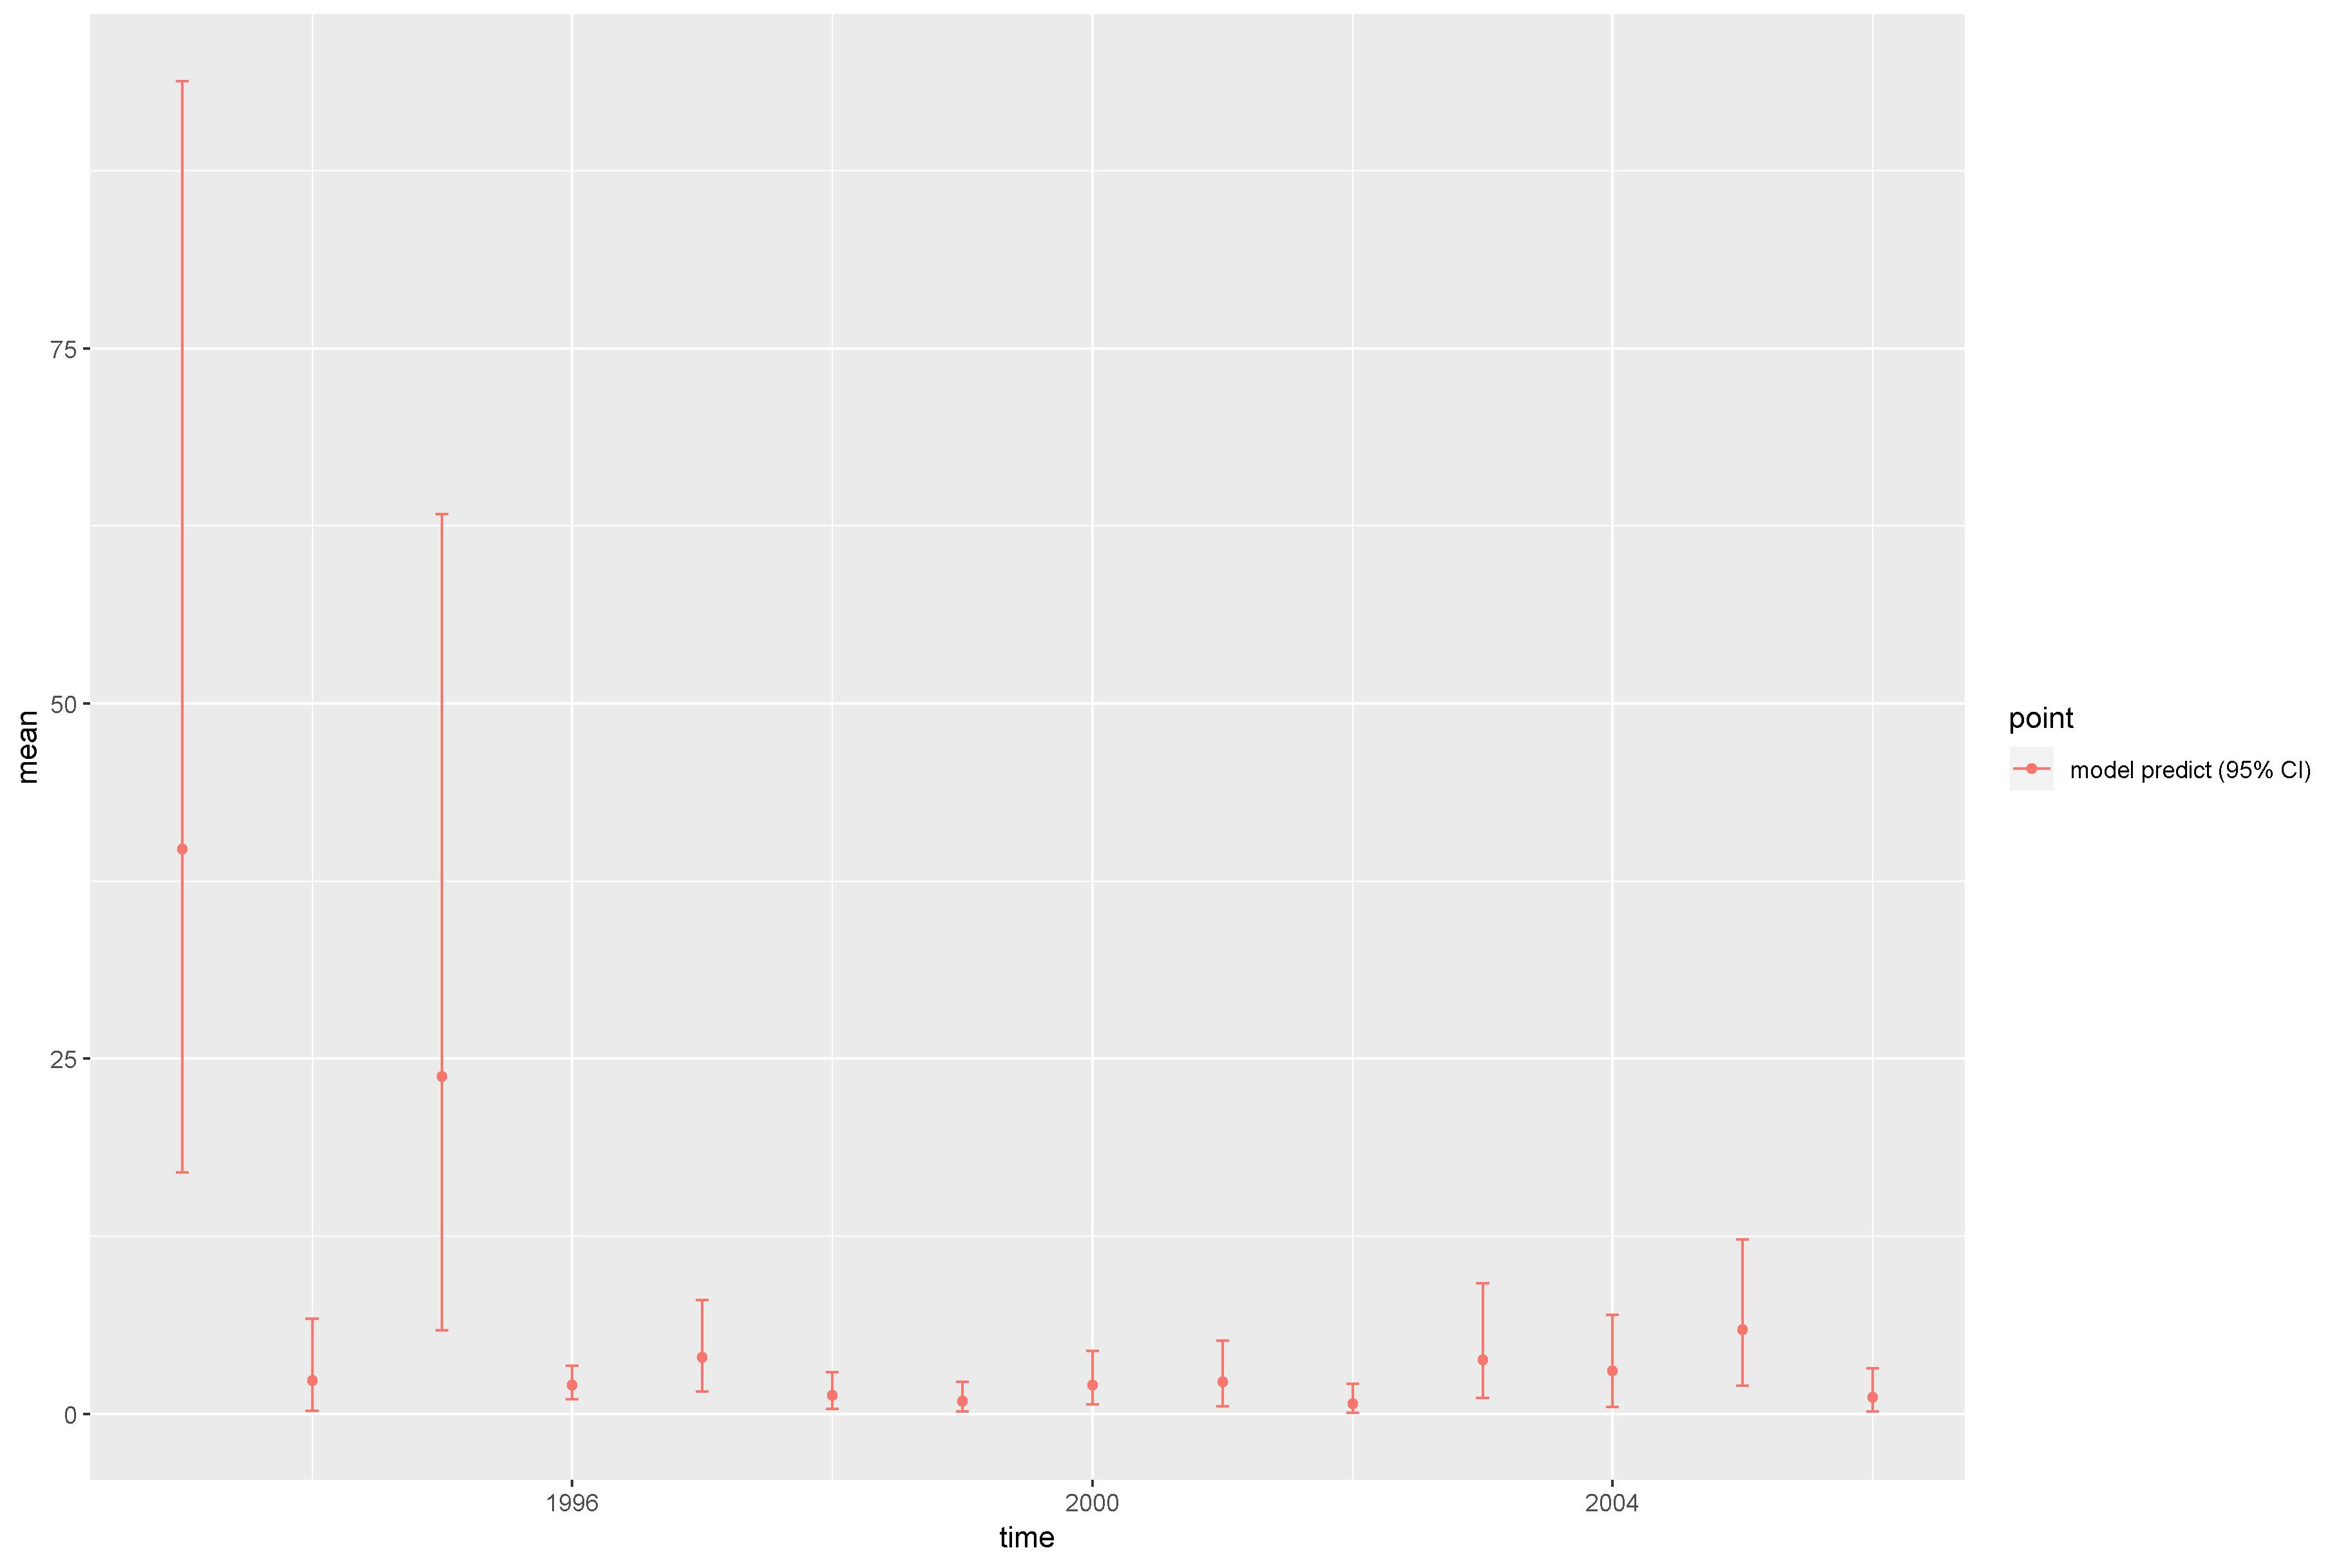

The file beside this chart, header and first rows:
, point, mean, low, high, time
1, model predict (95% CI), 39.78, 16.98, 93.83, 1993
2, model predict (95% CI), 2.365, 0.2214, 6.681, 1994
3, model predict (95% CI), 23.74, 5.87, 63.33, 1995
4, model predict (95% CI), 2.006, 1.034, 3.399, 1996
5, model predict (95% CI), 3.974, 1.561, 8.022, 1997
6, model predict (95% CI), 1.32, 0.3351, 2.925, 1998
7, model predict (95% CI), 0.8928, 0.171, 2.267, 1999
8, model predict (95% CI), 2.049, 0.6495, 4.421, 2000
9, model predict (95% CI), 2.258, 0.5303, 5.174, 2001
10, model predict (95% CI), 0.7301, 0.06363, 2.137, 2002
11, model predict (95% CI), 3.8, 1.122, 9.205, 2003
12, model predict (95% CI), 3.026, 0.5068, 6.972, 2004
13, model predict (95% CI), 5.911, 1.998, 12.28, 2005
14, model predict (95% CI), 1.178, 0.1694, 3.193, 2006
